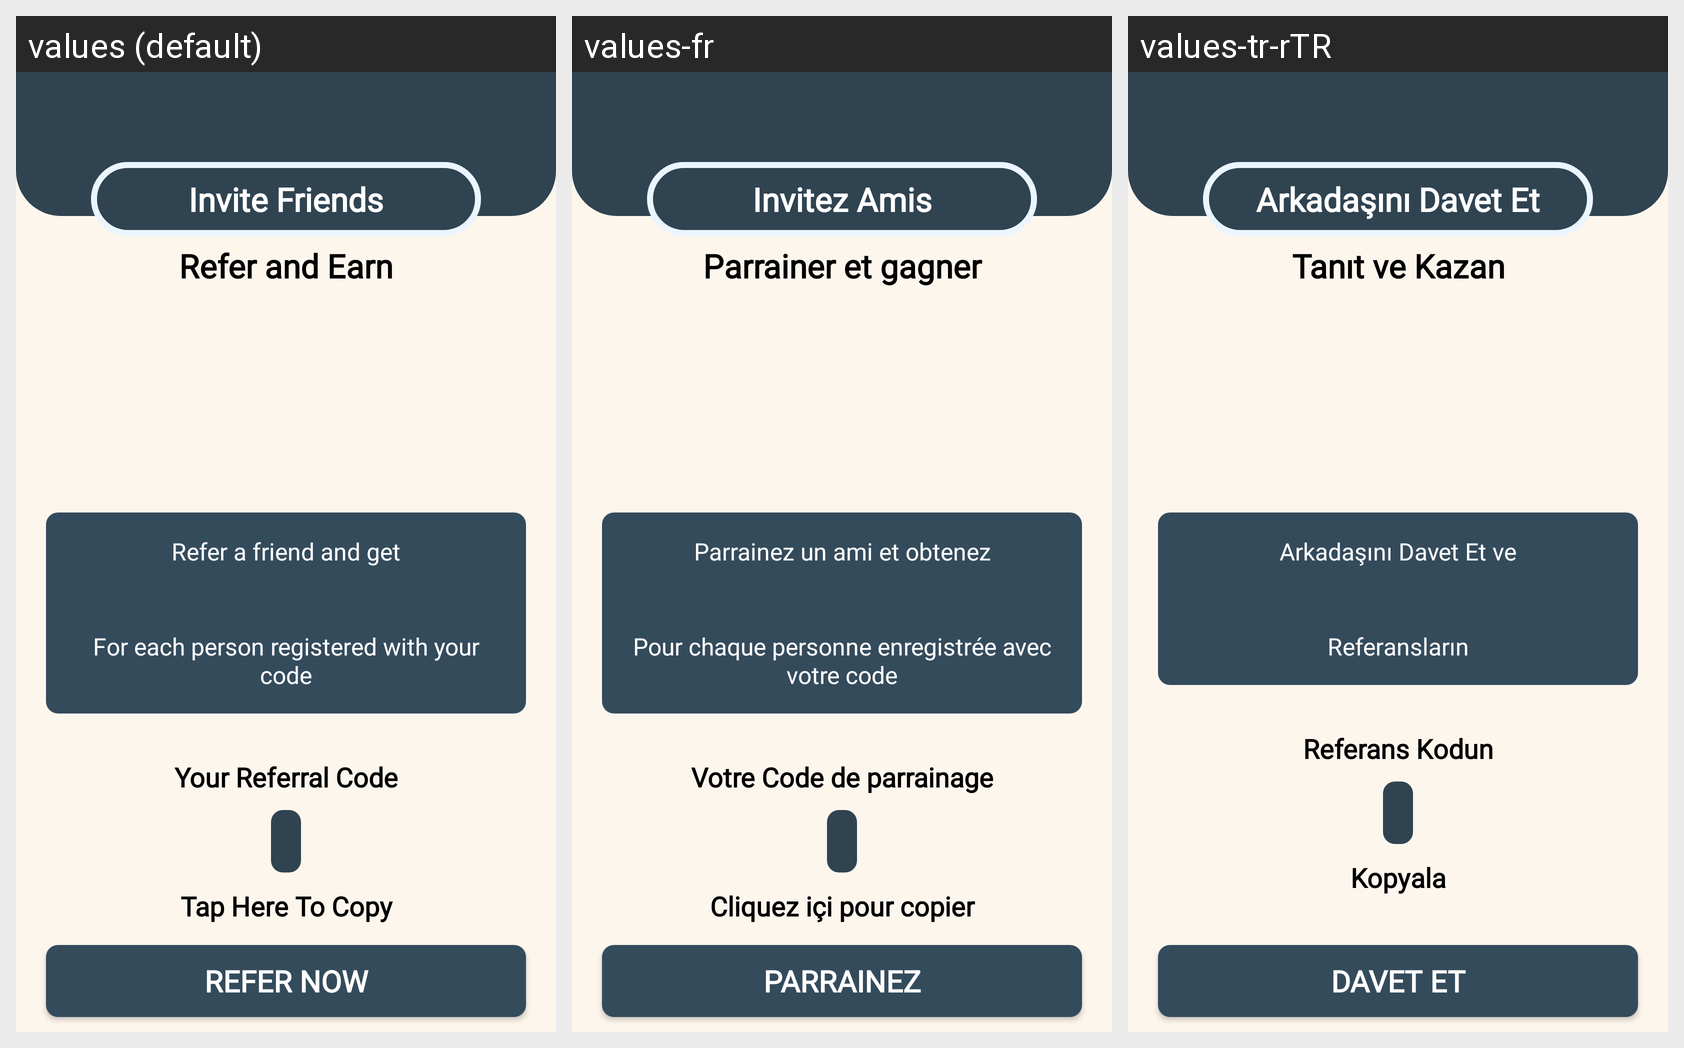

This grid shows one Android layout under several languages. Give, for every string resource on the screen, its name, the default text and each shown locale's text.
Android screen res/layout/activity_invite_friends.xml rendered under 3 locales, left to right: values (default), values-fr, values-tr-rTR. Device: Nexus 5 (rendered at 1080×1920; each locale shown at half size, 540×960, under a caption strip naming it); theme AppTheme.
Other locales in the repository, not shown: values-de, values-es, values-hi-rIN.
Strings drawn on this screen, with the default value and each locale's value (text and hints the layout hard-codes, and strings that could not be matched under every locale, appear in the picture but are not listed):

invite_friends_activity_title
  values: Invite Friends
  values-fr: Invitez Amis
  values-tr-rTR: Arkadaşını Davet Et

invite_friends_activity_refer_earn
  values: Refer and Earn
  values-fr: Parrainer et gagner
  values-tr-rTR: Tanıt ve Kazan

invite_friends_activity_refer_des1
  values: Refer a friend and get
  values-fr: Parrainez un ami et obtenez
  values-tr-rTR: Arkadaşını Davet Et ve

invite_friends_activity_refer_des2
  values: For each person registered with your code
  values-fr: Pour chaque personne enregistrée avec votre code
  values-tr-rTR: Referansların

invite_friends_activity_ur_ref_code
  values: Your Referral Code
  values-fr: Votre Code de parrainage
  values-tr-rTR: Referans Kodun

invite_friends_activity_tap_to_copy
  values: Tap Here To Copy
  values-fr: Cliquez içi pour copier
  values-tr-rTR: Kopyala

invite_friends_activity_ref_now
  values: Refer Now
  values-fr: Parrainez
  values-tr-rTR: Davet Et
